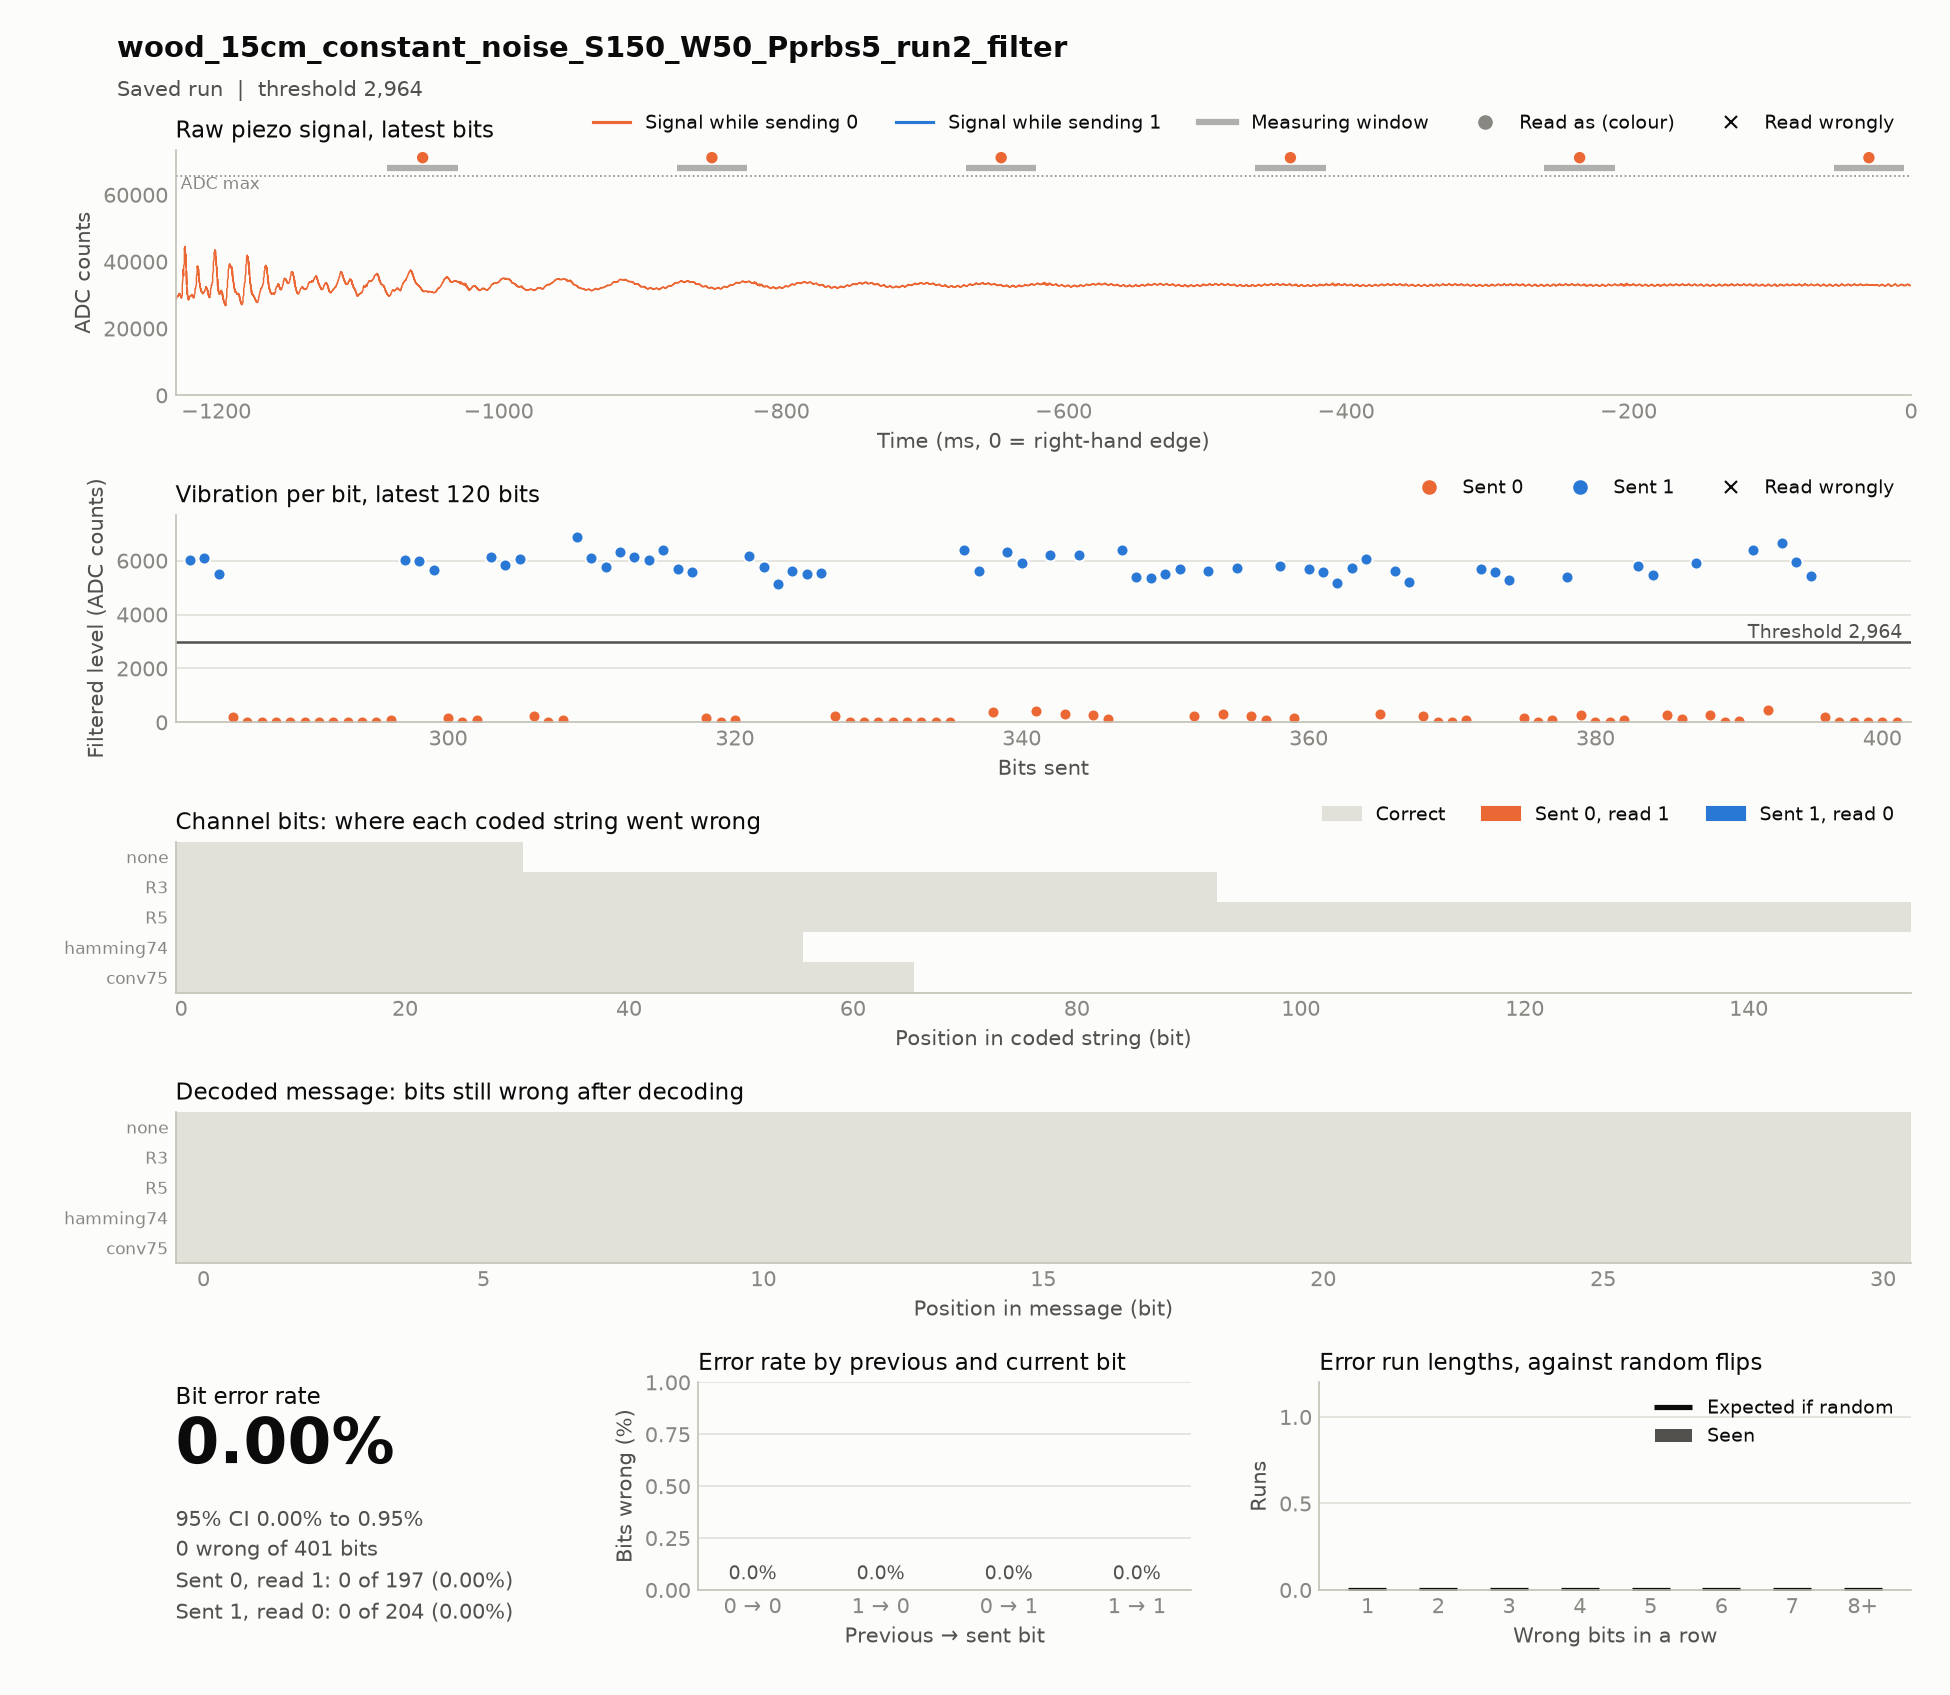

Values plotted in this chart, from the file beside it:
timestamp, case, source, material, distance_cm, noise, run, notes, settle_ms, window_ms, threshold, git, block, index, code, seed, sent, received, vibration, decoded, message, channel_bits, channel_errors, zero_to_one
2026-11-18T15:49:40, wood_15cm_constant_noise_S150_W50_Pprbs5…, hardware, wood, 15, constant_noise, 2, test; filter: band 103.4-133.4 Hz for wo…, 150, 50, 3866, 2ac4f52, codes, 0, none, prbs5, 1111100110100100001010111011000, 1111100110100100001010111011000, 9906 7540 7669 7048 6635 320 108 7881 72…, 1111100110100100001010111011000, 1111100110100100001010111011000, 31, 0, 0
2026-11-18T15:49:51, wood_15cm_constant_noise_S150_W50_Pprbs5…, hardware, wood, 15, constant_noise, 2, test; filter: band 103.4-133.4 Hz for wo…, 150, 50, 3425, 2ac4f52, codes, 0, hamming74, prbs5, 1111111001100110110101001100010101001100…, 1111111001100110110101001100010101001100…, 6761 6669 6535 6543 6690 6542 7112 250 1…, 1111100110100100001010111011000, 1111100110100100001010111011000, 56, 0, 0
2026-11-18T15:50:23, wood_15cm_constant_noise_S150_W50_Pprbs5…, hardware, wood, 15, constant_noise, 2, test; filter: band 103.4-133.4 Hz for wo…, 150, 50, 3239, 2ac4f52, codes, 0, R5, prbs5, 1111111111111111111111111000000000011111…, 1111111111111111111111111000000000011111…, 7067 6594 6980 6822 6858 7475 6576 7165 …, 1111100110100100001010111011000, 1111100110100100001010111011000, 155, 0, 0
2026-11-18T15:50:42, wood_15cm_constant_noise_S150_W50_Pprbs5…, hardware, wood, 15, constant_noise, 2, test; filter: band 103.4-133.4 Hz for wo…, 150, 50, 2800, 2ac4f52, codes, 0, R3, prbs5, 1111111111111110000001111110001110000001…, 1111111111111110000001111110001110000001…, 5933 5588 5735 5595 5464 4858 4835 4647 …, 1111100110100100001010111011000, 1111100110100100001010111011000, 93, 0, 0
2026-11-18T15:50:56, wood_15cm_constant_noise_S150_W50_Pprbs5…, hardware, wood, 15, constant_noise, 2, test; filter: band 103.4-133.4 Hz for wo…, 150, 50, 2964, 2ac4f52, codes, 0, conv75, prbs5, 1101101010011111010100101111101100001110…, 1101101010011111010100101111101100001110…, 6377 5605 374 6336 5896 417 6192 326 621…, 1111100110100100001010111011000, 1111100110100100001010111011000, 66, 0, 0
